Photos from the image-classification dataset "data" in the GitHub repository Ajaykumar7ak/egg_type_identification. Its 3 classes are: duck, emu, turkey.

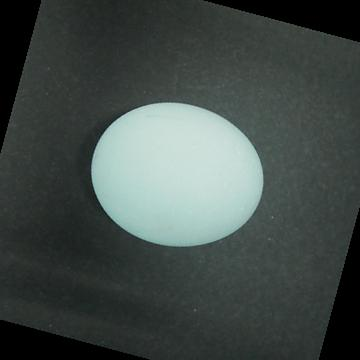
Label: duck

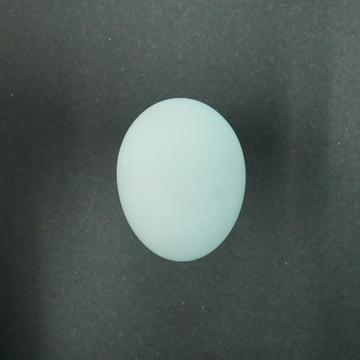
Label: duck

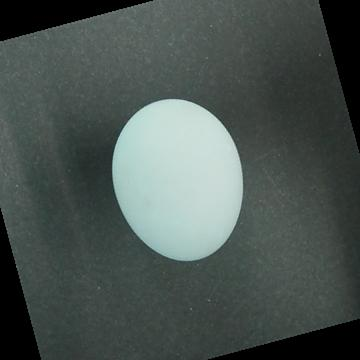
Label: duck

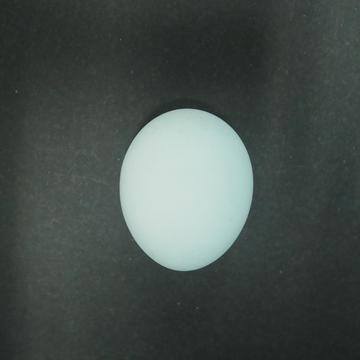
Label: duck

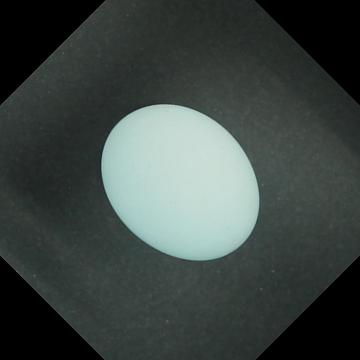
Label: duck

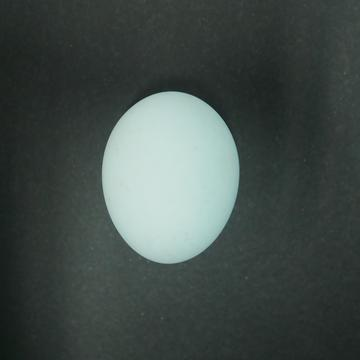
Label: duck
